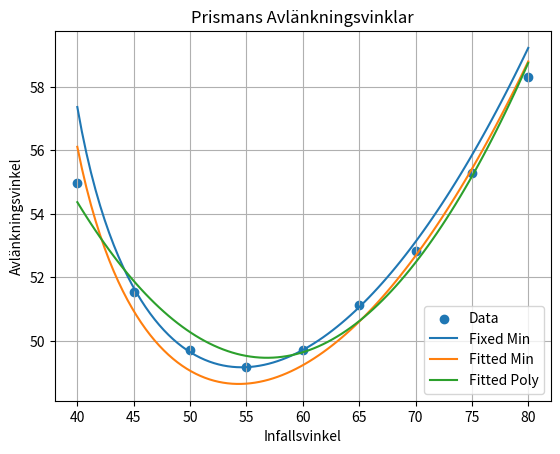

This figure's Python source:
import math
import numpy as np
from scipy.optimize import curve_fit
import matplotlib.pyplot as plt

data = [
    (80, 58.32),
    (75, 55.30),
    (70, 52.84),
    (65, 51.13),
    (60, 49.73),
    (55, 49.17),
    (50, 49.73),
    (45, 51.55),
    (40, 54.96),
]


x_values = np.array([item[0] for item in data])
y_values = np.array([item[1] for item in data])

def calculate_refraction_index(min_emerge):
    return 2*math.sin(math.radians((min_emerge+60)/2))


def calculate_deviation(b1, min_div):
    n = calculate_refraction_index(min_div)
    b1 = np.radians(b1)
    b2 = np.arcsin(np.sin(b1) / n)
    y2 = np.radians(60) - b2
    y1 = np.arcsin(np.sin(y2) * n)
    deviation = b1 + y1 - np.radians(60)
    return np.degrees(deviation)

x_curve = np.linspace(min(x_values), max(x_values), 100)
y_curve = [calculate_deviation(x, 49.17) for x in x_curve]

coefficients = np.polyfit(x_values, y_values, 2)
y_curve_poly = np.polyval(coefficients, x_curve)

popt, pcov = curve_fit(calculate_deviation, x_values, y_values, p0=49.17)
y_curve_fit = [calculate_deviation(x, popt) for x in x_curve]

print(f"Fixed Min Refraction Index: {calculate_refraction_index(49.17):.3f}")
print(f"Fitted Min Refraction Index: {calculate_refraction_index(popt):.3f}")
print(f"Fitted Poly Refraction Index: {calculate_refraction_index(np.min(y_curve_poly)):.3f}")

plt.scatter(x_values, y_values, label='Data')
plt.plot(x_curve, y_curve, label='Fixed Min')
plt.plot(x_curve, y_curve_fit, label='Fitted Min')
plt.plot(x_curve, y_curve_poly, label='Fitted Poly')
plt.xlabel('Infallsvinkel')
plt.ylabel('Avlänkningsvinkel')
plt.title('Prismans Avlänkningsvinklar')
plt.legend()
plt.grid(True)
plt.show()



